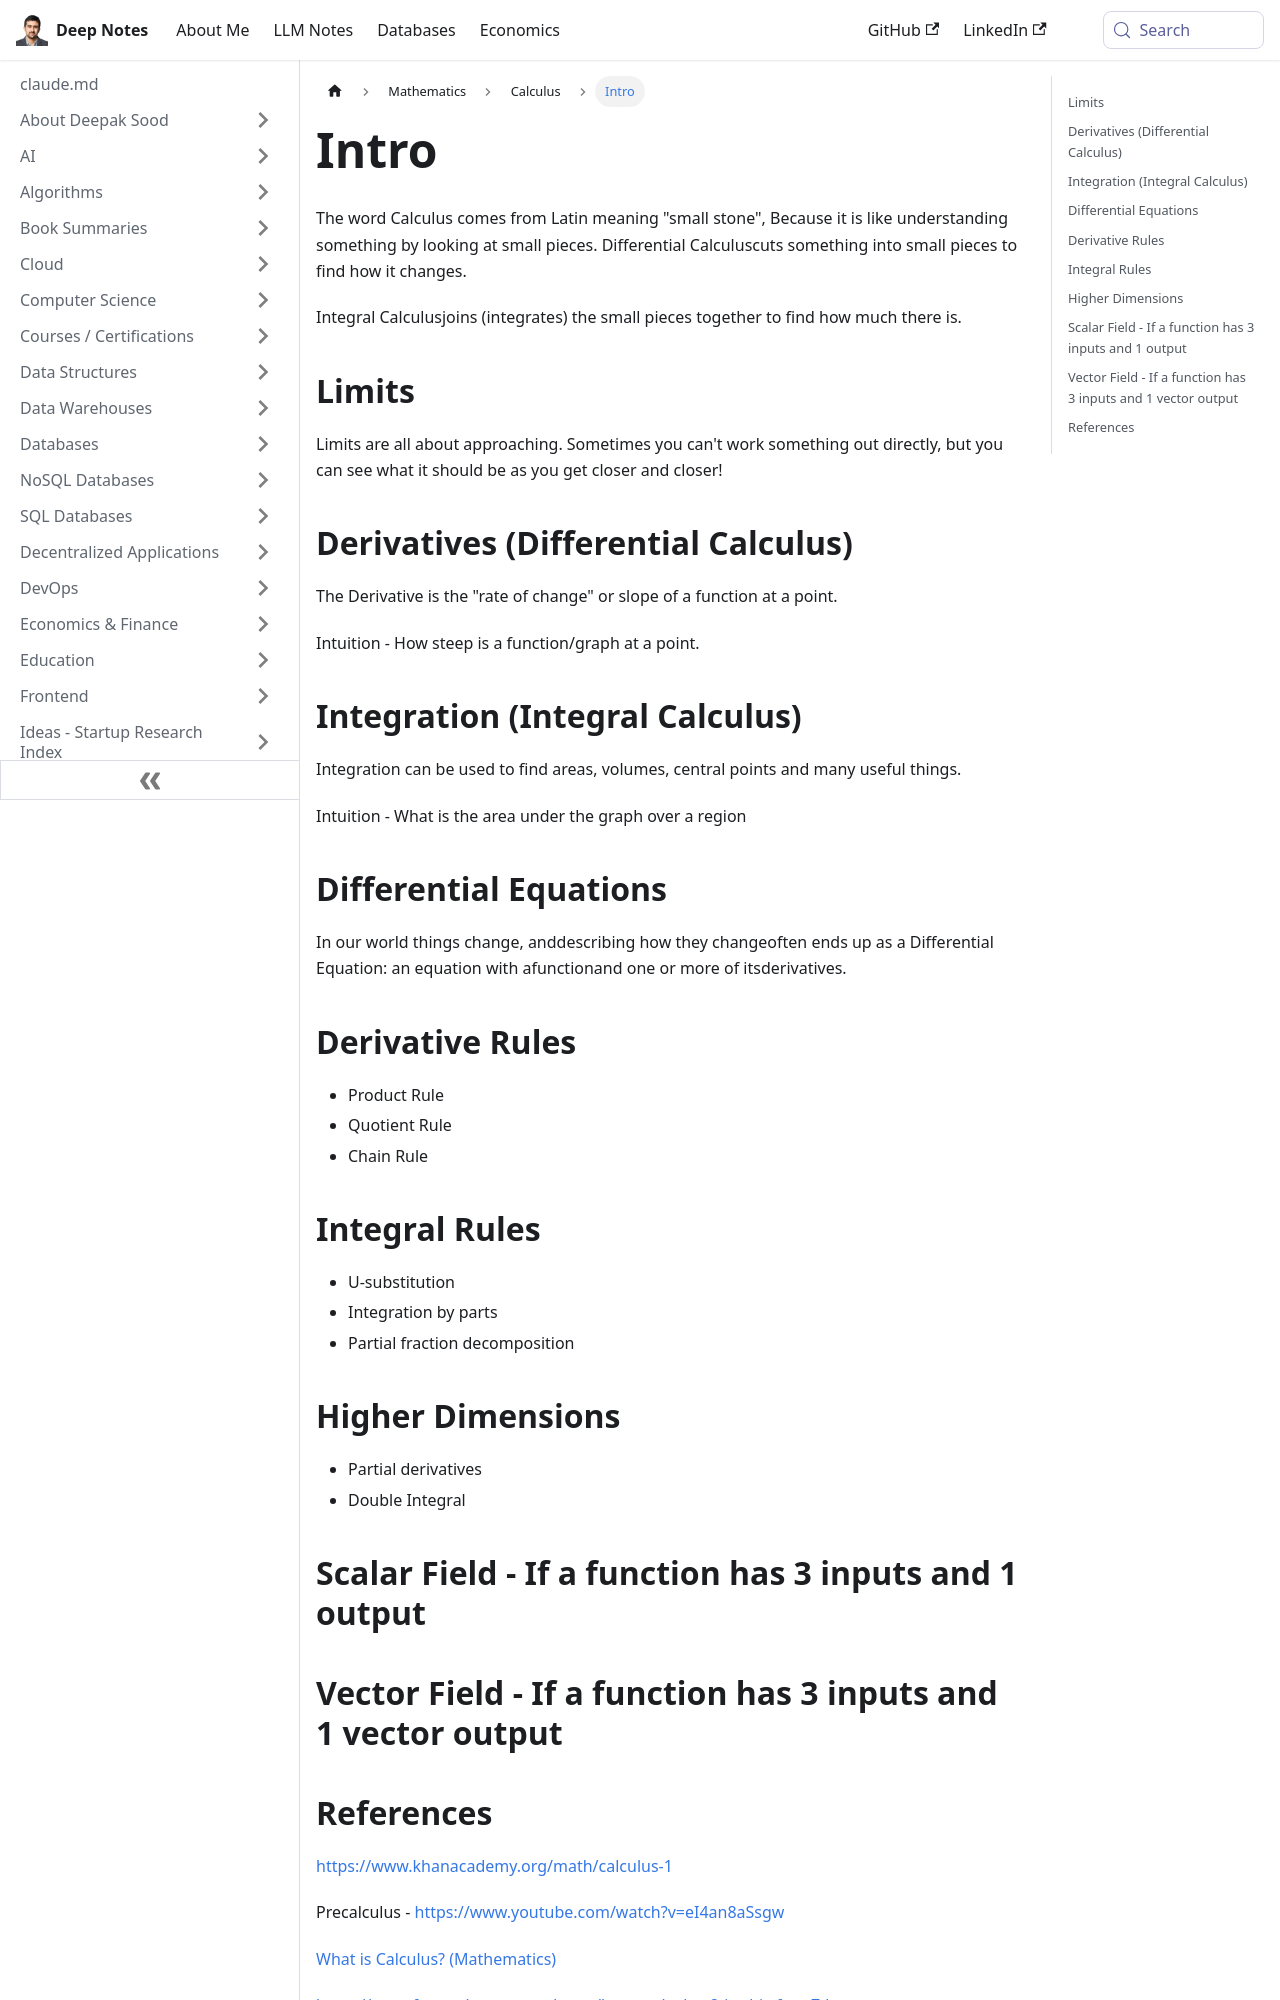

repository: deepaksood619/deepaksood619.github.io · page: mathematics/calculus/intro/index.html · generator: docusaurus

---
slug: /mathematics/calculus/intro
title: Intro
description: Explore the essentials of Calculus, including limits, derivatives, and integrals, to understand rates of change and the areas under curves.
created: 2023-03-05
updated: 2023-12-05
---
The word Calculus comes from Latin meaning "small stone", Because it is like understanding something by looking at small pieces.
Differential Calculuscuts something into small pieces to find how it changes.

Integral Calculusjoins (integrates) the small pieces together to find how much there is.

## Limits

Limits are all about approaching. Sometimes you can't work something out directly, but you can see what it should be as you get closer and closer!

## Derivatives (Differential Calculus)

The Derivative is the "rate of change" or slope of a function at a point.

Intuition - How steep is a function/graph at a point.

## Integration (Integral Calculus)

Integration can be used to find areas, volumes, central points and many useful things.

Intuition - What is the area under the graph over a region

## Differential Equations

In our world things change, anddescribing how they changeoften ends up as a Differential Equation: an equation with afunctionand one or more of itsderivatives.

## Derivative Rules

- Product Rule
- Quotient Rule
- Chain Rule

## Integral Rules

- U-substitution
- Integration by parts
- Partial fraction decomposition

## Higher Dimensions

- Partial derivatives
- Double Integral

## Scalar Field - If a function has 3 inputs and 1 output

## Vector Field - If a function has 3 inputs and 1 vector output
